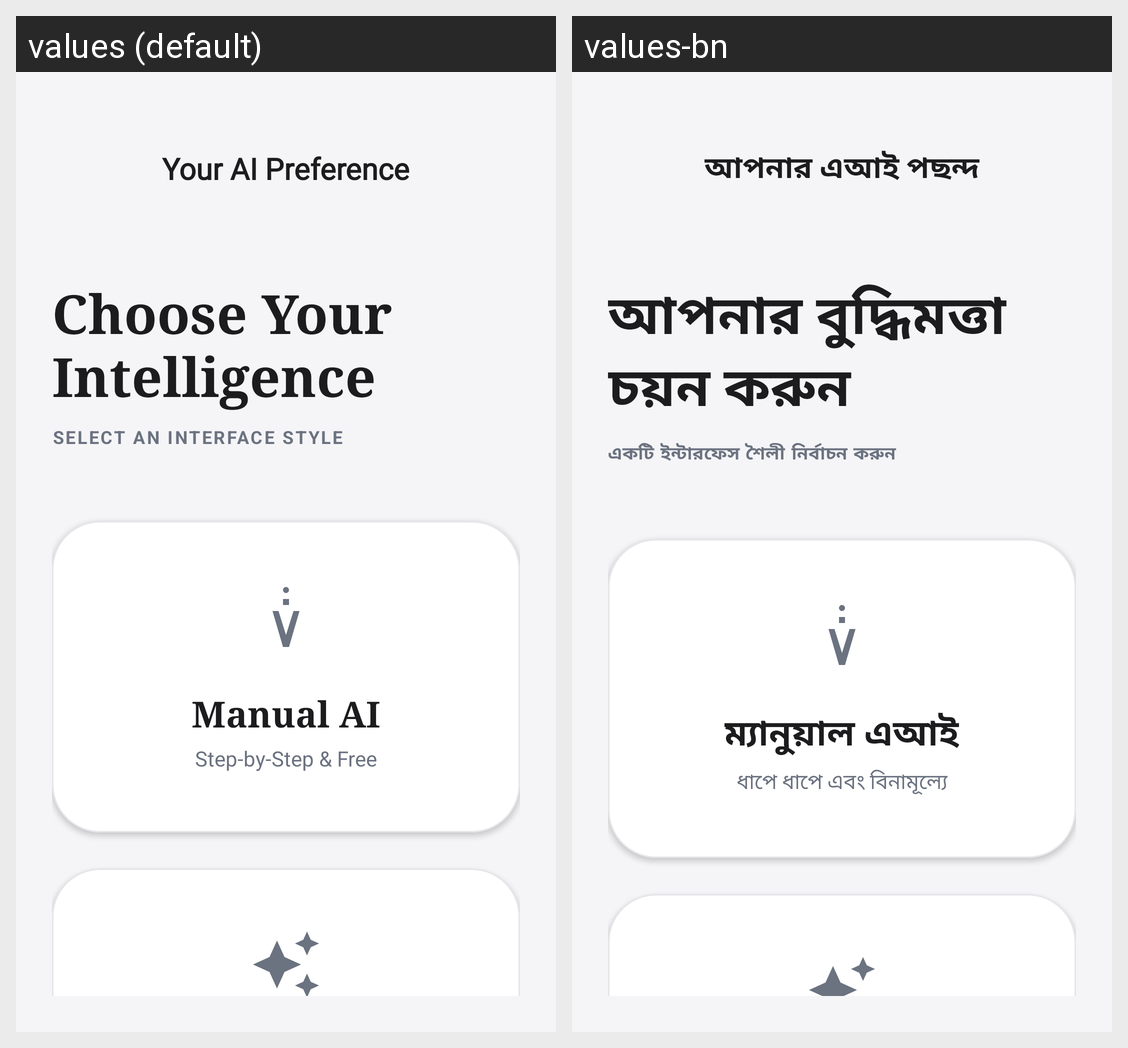

The Android screen above is rendered under two locales of the same app. Produce the string resources it draws, with the default and per-locale values.
Android screen res/layout/activity_ai_selection.xml rendered under 2 locales, left to right: values (default), values-bn. Device: Nexus 5 (rendered at 1080×1920; each locale shown at half size, 540×960, under a caption strip naming it); theme Theme.MyApplication.
Strings drawn on this screen, with the default value and each locale's value (text and hints the layout hard-codes, and strings that could not be matched under every locale, appear in the picture but are not listed):

ai_preference_title
  values: Your AI Preference
  values-bn: আপনার এআই পছন্দ

choose_intelligence
  values: Choose Your
      Intelligence
  values-bn: আপনার বুদ্ধিমত্তা চয়ন করুন

select_interface_style
  values: SELECT AN INTERFACE STYLE
  values-bn: একটি ইন্টারফেস শৈলী নির্বাচন করুন

manual_ai
  values: Manual AI
  values-bn: ম্যানুয়াল এআই

manual_ai_desc
  values: Step-by-Step & Free
  values-bn: ধাপে ধাপে এবং বিনামূল্যে
